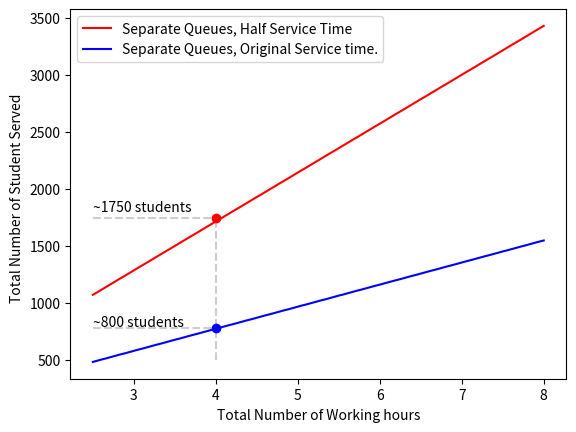

Reproduce this figure in Python.

import matplotlib.pyplot as plt
import numpy as np
Average_waiting_time=[]


def calc_waiting_time(CA,CS, N, W , L, P):
    lambd=  N/(W * 60.)# arrival_rate per minute

    mu = 1./ P
    n = L # number of servers
    # rho= N*P/(W*60. L )
    rho = lambd / (n * mu)  # average utilization
    # print("rho",rho)

    M = np.sqrt(2*n+2)-2
    avg_wait = (1. / lambd) * (rho ** 2) / (1 - rho) * (CA ** 2 + CS ** 2) / 2. * rho ** M

    return avg_wait
def calc_queue_length(CA,CS, N, W , L, P):
    lambd=  N/(W * 60.)# arrival_rate per minute
    mu = 1./ P
    n = L # number of servers
    # rho= N*P/(W*60. L )
    rho = lambd / (n * mu)  # average utilization
    # print("rho",rho)

    M = np.sqrt(2*n+2)-2
    avg_wait = (1. / lambd) * (rho ** 2) / (1 - rho) * (CA ** 2 + CS ** 2) / 2. * rho ** M

    return avg_wait*lambd

def find_needed_work_hours(CA,CS, N, L, P, max_queue_length=10):
    for W in np.linspace(0.5,12,100):
        avg_length=calc_queue_length(CA, CS, N, W, L, P)

        # print(max_wait_time,avg_wait,L,W)
        if avg_length<0:
            continue
        if avg_length<max_queue_length:
            return W

    return -1

def find_number_of_student(CA,CS, W, L, P, max_wait_time=10,factor=4):
    for N in range(4000,100,-1):
        if factor==4:
            avg_wait=calc_waiting_time(CA, CS, N, W, L, P)
        else:
            avg_wait = calc_waiting_time(CA, CS, N/L, W, L=1, P=P)

        # print(max_wait_time,avg_wait,L,W)
        if avg_wait<0:
            continue
        if avg_wait<max_wait_time:
            return N

    return -1


def find_number_of_workers(CA,CS, N, W, P, max_wait_time=10,factor=1):
    for L in np.linspace(1,55,1000):
        if factor==1:
            avg_wait=calc_waiting_time(CA, CS, N/L, W, L=1, P=P)
        elif factor==4:
            avg_wait=calc_waiting_time(CA, CS, N, W, L, P)

        # print(max_wait_time,avg_wait,L,W)
        if avg_wait<0:
            continue
        if avg_wait<max_wait_time:
            return L

    return -1

W= 3 # 	Total working hours


# N#Total number of arrivals




to_plot1=[]
to_plot2=[]
to_plot3=[]
to_plot4=[]
max_st=300
N=2000
min_T=2.8
L_range=np.linspace(2.5,8,100)
for W in L_range:
    CA = 1.
    CS = .45

    L = 8 # Total Lanes
    P =2. # Time per person per lane
    N = find_number_of_student(CA,CS,  W,L,P/2, max_wait_time=5,factor=1) # first strategy
    to_plot1.append(N)
    # L = find_number_of_workers(CA,CS, N, W, P, max_wait_time=20,factor=4) # first strategy
    # to_plot3.append(L)

    # CA = 1.
    # CS = .45
    # L1 =int(L/4)  # Total Lanes
    # P =2.5 # Time per person per lane
    # N1=int(N/4)
    # print(calc_waiting_time(CA,CS,N,W,L,P)-calc_waiting_time(CA,CS,N1,W,L,P))
    N = find_number_of_student(CA,CS, W, L, P, max_wait_time=5,factor=1) # first strategy
    to_plot2.append(N)
    # L = find_number_of_workers(CA,CS, N, W, P, max_wait_time=20,factor=1) # first strategy
    # to_plot4.append(L)





# print(to_plot)
plt.plot(list(L_range), to_plot1,label="Separate Queues, Half Service Time",color="red")
plt.plot(list(L_range), to_plot2,label="Separate Queues, Original Service time.",color="blue")
# plt.plot(list(L_range), to_plot3,label="Shared Queue",color="red")
# plt.plot(list(L_range), to_plot4,label="Separate Queues, Usual Service Time",color="blue")

# plt.plot(list(range(4,24,4)), to_plot2,label="First Timers Track  ")
# plt.plot(list(range(100,max_st)), to_plot 3,label="Shared Queue,  AVG Registration Time = 1:30 min")
# plt.plot(list(range(100,max_st)), to_plot4,label="Current,  AVG Registration Time = 1:30 min")

# plt.plot(list(range(100,max_st)), to_plot3,label="Slow_track ")
plt.xlabel("Total Number of Working hours")
plt.ylabel("Total Number of Student Served  ")
plt.text(2.5,1800,'~1750 students')
plt.text(2.5,800,'~800 students')
plt.hlines(y=1740,xmin=2.5, xmax=4.0, color='black',linestyles="--",alpha=0.2)
plt.hlines(y=780, xmin=2.5, xmax=4.0, color='black',linestyles="--",alpha=0.2)
plt.vlines(x=4,ymin=500,ymax=1750,color='black',linestyles="--",alpha=0.2)
plt.plot(4.,780,'bo')
plt.plot(4,1740,'ro')
plt.legend()
plt.show()


